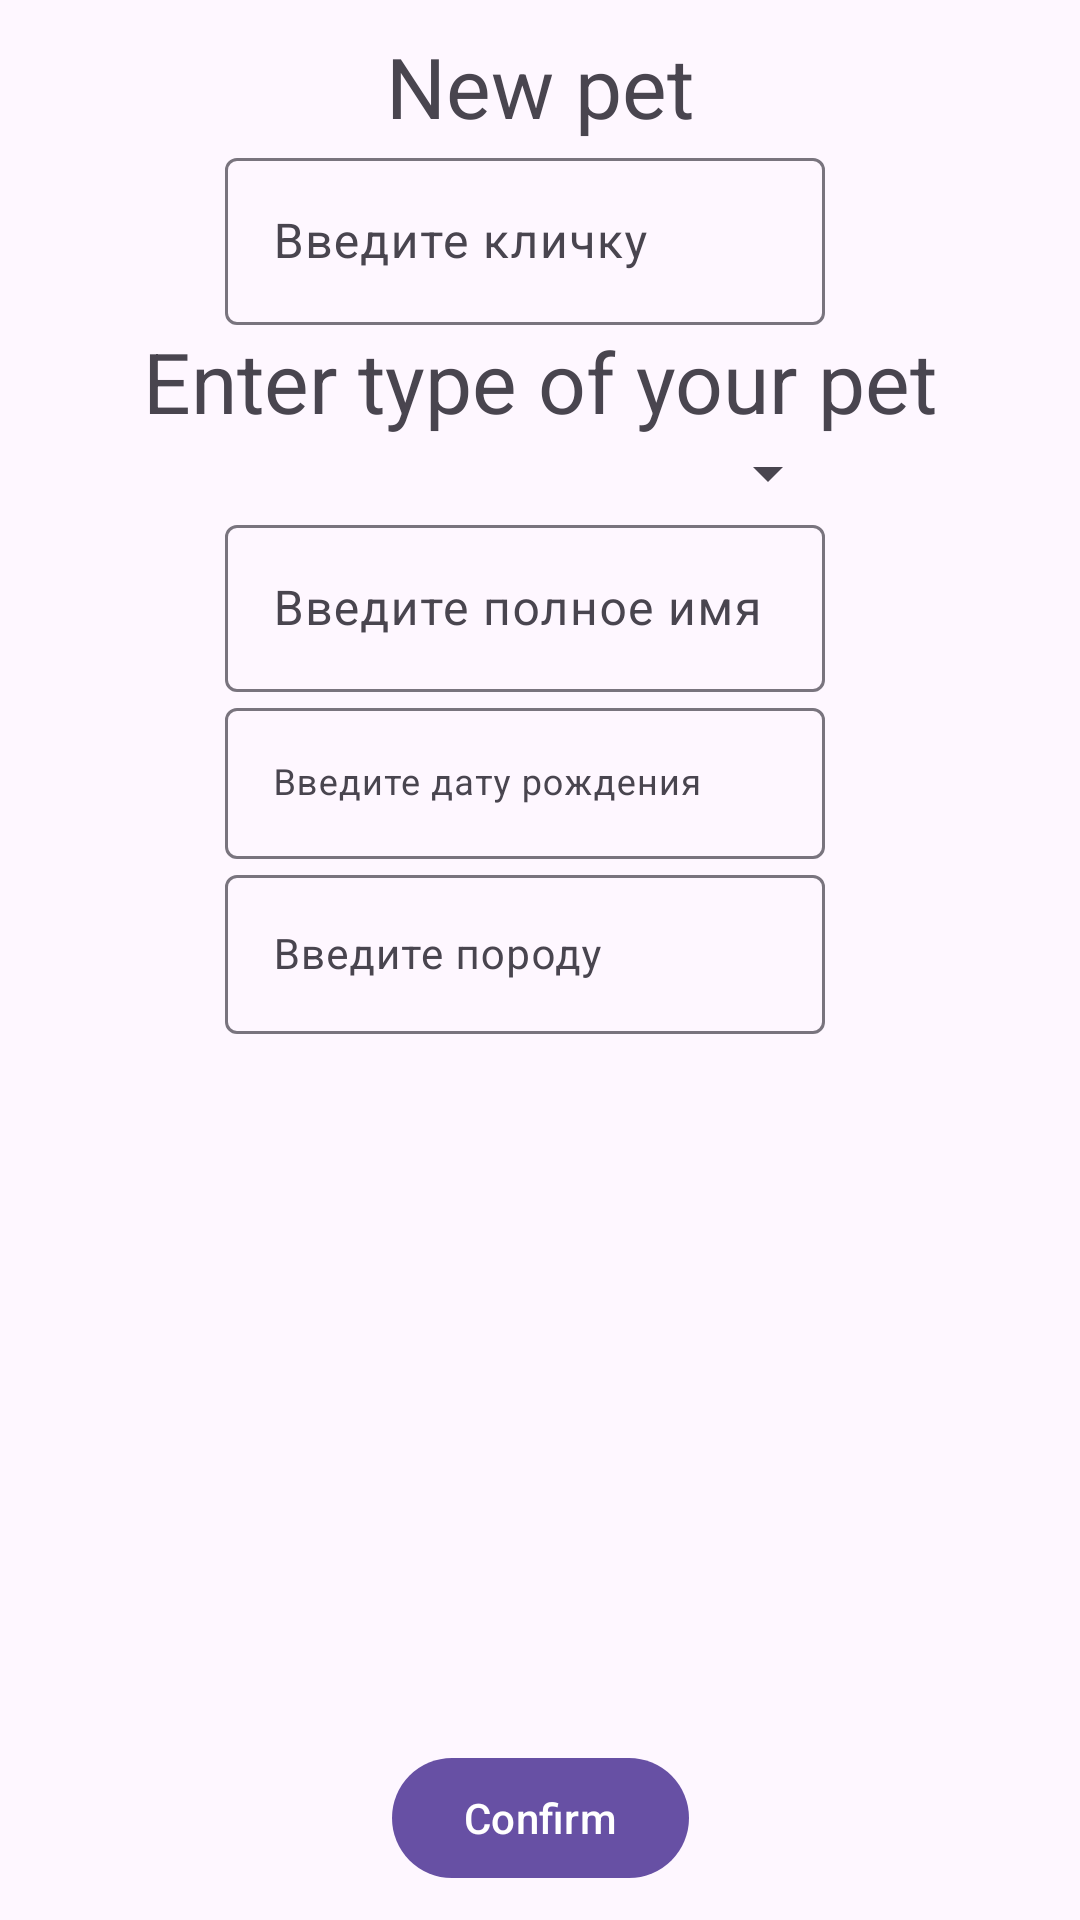

This screen was rendered from an Android layout file. Write that file and the resources it references.
<!-- AndroidManifest.xml: application theme Base.Theme.PetsHelper -->
<!-- res/layout/activity_add_animal.xml -->
<?xml version="1.0" encoding="utf-8"?>
<androidx.constraintlayout.widget.ConstraintLayout xmlns:android="http://schemas.android.com/apk/res/android"
    xmlns:app="http://schemas.android.com/apk/res-auto"
    xmlns:tools="http://schemas.android.com/tools"
    android:layout_width="match_parent"
    android:layout_height="match_parent"
    tools:context=".activities.AddAnimalActivity"
    android:padding="10dp">

    <TextView
        android:id="@+id/title"
        android:layout_width="wrap_content"
        android:layout_height="wrap_content"
        android:text="New pet"
        android:textSize="28sp"
        app:layout_constraintStart_toStartOf="parent"
        app:layout_constraintEnd_toEndOf="parent"
        app:layout_constraintTop_toTopOf="parent"/>

    <com.google.android.material.textfield.TextInputLayout
        android:id="@+id/name_et_layout"
        android:layout_width="wrap_content"
        android:layout_height="wrap_content"
        app:layout_constraintStart_toStartOf="parent"
        app:layout_constraintEnd_toEndOf="parent"
        app:layout_constraintTop_toBottomOf="@id/title"
        android:layout_marginBottom="200dp"
        android:layout_marginEnd="10dp">

        <com.google.android.material.textfield.TextInputEditText
            android:id="@+id/name_et"
            android:layout_width="200dp"
            android:layout_height="wrap_content"
            android:maxLines="1"
            android:maxLength="20"
            android:maxEms="20"
            android:hint="Введите кличку"
            android:inputType="textPersonName"
            />

    </com.google.android.material.textfield.TextInputLayout>

    <TextView
        android:id="@+id/type_animal_text"
        android:layout_width="wrap_content"
        android:layout_height="wrap_content"
        android:text="Enter type of your pet"
        android:textSize="28sp"
        app:layout_constraintStart_toStartOf="parent"
        app:layout_constraintEnd_toEndOf="parent"
        app:layout_constraintTop_toBottomOf="@id/name_et_layout"/>

    <Spinner
        android:id="@+id/animal_type_spinner"
        android:layout_width="200dp"
        android:layout_height="wrap_content"
        app:layout_constraintStart_toStartOf="parent"
        app:layout_constraintEnd_toEndOf="parent"
        app:layout_constraintTop_toBottomOf="@id/type_animal_text"/>

    <com.google.android.material.textfield.TextInputLayout
        android:id="@+id/fullname_et_layout"
        android:layout_width="wrap_content"
        android:layout_height="wrap_content"
        app:layout_constraintStart_toStartOf="parent"
        app:layout_constraintEnd_toEndOf="parent"
        app:layout_constraintTop_toBottomOf="@id/animal_type_spinner"
        android:layout_marginBottom="200dp"
        android:layout_marginEnd="10dp">

        <com.google.android.material.textfield.TextInputEditText
            android:id="@+id/fullname_et"
            android:layout_width="200dp"
            android:layout_height="wrap_content"
            android:maxLines="1"
            android:maxLength="20"
            android:maxEms="20"
            android:hint="Введите полное имя"
            android:inputType="textPersonName"
            />

    </com.google.android.material.textfield.TextInputLayout>


    <com.google.android.material.textfield.TextInputLayout
        android:id="@+id/birth_date_et_layout"
        android:layout_width="wrap_content"
        android:layout_height="wrap_content"
        app:layout_constraintStart_toStartOf="parent"
        app:layout_constraintEnd_toEndOf="parent"
        app:layout_constraintTop_toBottomOf="@id/fullname_et_layout"
        android:layout_marginBottom="200dp"
        android:layout_marginEnd="10dp">

        <com.google.android.material.textfield.TextInputEditText
            android:id="@+id/birth_date_et"
            android:layout_width="200dp"
            android:layout_height="wrap_content"
            android:maxLines="1"
            android:maxLength="20"
            android:maxEms="20"
            android:textSize="12sp"
            android:hint="Введите дату рождения"
            android:inputType="date"
            />

    </com.google.android.material.textfield.TextInputLayout>

    <com.google.android.material.textfield.TextInputLayout
        android:id="@+id/breed_et_layout"
        android:layout_width="wrap_content"
        android:layout_height="wrap_content"
        app:layout_constraintStart_toStartOf="parent"
        app:layout_constraintEnd_toEndOf="parent"
        app:layout_constraintTop_toBottomOf="@id/birth_date_et_layout"
        android:layout_marginBottom="200dp"
        android:layout_marginEnd="10dp">

        <com.google.android.material.textfield.TextInputEditText
            android:id="@+id/breed_et"
            android:layout_width="200dp"
            android:layout_height="wrap_content"
            android:maxLines="2"
            android:maxLength="40"
            android:maxEms="20"
            android:textSize="14sp"
            android:hint="Введите породу"
            android:inputType="textAutoComplete"
            />

    </com.google.android.material.textfield.TextInputLayout>


    <com.google.android.material.button.MaterialButton
        android:id="@+id/confirm_button"
        app:layout_constraintStart_toStartOf="parent"
        app:layout_constraintEnd_toEndOf="parent"
        app:layout_constraintBottom_toBottomOf="parent"
        android:layout_width="wrap_content"
        android:layout_height="wrap_content"
        android:textAlignment="center"
        android:text="Confirm"/>


</androidx.constraintlayout.widget.ConstraintLayout>
<!-- resources referenced by this layout -->
<resources>
  <style name="Base.Theme.PetsHelper" parent="Theme.Material3.DayNight.NoActionBar">
  
      </style>
</resources>
